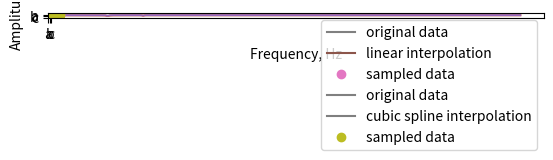

This chart was generated by the following Python code: (Note: this script raises an exception after producing the figure.)
from scipy.fft import fft, fftfreq
import numpy as np

# Количество отсчётов в сигнале
N = 600

# Период дискретизации (в секундах)
T = 1.0 / 800.0

# Заведём массив временных точек (N отсчётов с промежутком T)
x = np.linspace(0.0, N*T, N, endpoint=False)
# Построим наш сигнал как сумму двух синусоид с частотами 50 и 80 Гц
y = np.sin(50.0 * 2.0*np.pi*x) + 0.5*np.sin(80.0 * 2.0*np.pi*x)

# это значения времени каждого отсчёта сигнала
print(x[:20])

# это значения амплитуды каждого отсчёта сигнала
print(y[:20])

import matplotlib.pyplot as plt
plt.plot(x, y)
plt.xlabel("Time, s")
plt.ylabel("Amplitude")
plt.show()

# Вычислим преобразование Фурье
yf = fft(y)
# Получим список частот (в Гц)
xf = fftfreq(N, T)[:N//2]

# Это то, что мы будем откладывать по оси X на спектре (значения частот):
print(xf[:20])

# А это значения амплитуды спектра в каждой частоте:
print(yf[:20])

# Во-первых, возьмём модуль от нашего спектра, чтобы получить вещественные числа
# Во-вторых, возьмём только левую половинку (т.к. спектр получается симметричным)
plt.plot(xf, 2.0/N * np.abs(yf[0:N//2]))
plt.xlabel("Frequency, Hz")
plt.ylabel("Amplitude")
plt.grid()
plt.show()

from scipy import signal
hann_window = signal.get_window("hann", N)
plt.plot(x, hann_window)
plt.xlabel("Time, s")
plt.ylabel("Amplitude")
plt.show()

y_windowed = y * hann_window
plt.plot(x, y_windowed)
plt.xlabel("Time, s")
plt.ylabel("Amplitude")
plt.show()

yf_windowed = fft(y_windowed)
plt.plot(xf, 2.0/N * np.abs(yf_windowed[0:N//2]))
plt.xlabel("Frequency, Hz")
plt.ylabel("Amplitude")
plt.grid()
plt.show()

!wget https://pkholyavin.github.io/mastersprogramming/cta0001.wav



a, b, c = [0, 1], [1, 0], [1, 1]

from scipy.spatial import distance
distance.euclidean(a, b)  # Евклидово расстояние

distance.cosine(a, b)  # Косинусное расстояние

1 - distance.cosine(a, b) # Косинусная близость

from scipy.spatial import distance_matrix
dm = distance_matrix([a, b, c], [a, b, c])
print(dm)

plt.imshow(dm)
plt.xticks(range(len(dm)), ["a", "b", "c"])
plt.yticks(range(len(dm)), ["a", "b", "c"])
plt.show()

x = np.linspace(0, 10, num=11)
y = np.cos(-x**2 / 9.0)

xnew = np.linspace(0, 10, num=1001)
ynew = np.interp(xnew, x, y)

plt.plot(xnew, np.cos(-xnew**2 / 9.0), '-', color="gray", label="original data")
plt.plot(xnew, ynew, '-', label='linear interpolation')
plt.plot(x, y, 'o', label='sampled data')
plt.legend(loc='best')
plt.show()

from scipy.interpolate import CubicSpline
x = np.linspace(0, 10, num=11)
y = np.cos(-x**2 / 9.0)
spl = CubicSpline(x, y)

xnew = np.linspace(0, 10, num=1001)
plt.plot(xnew, np.cos(-xnew**2 / 9.0), '-', color="gray", label="original data")
plt.plot(xnew, spl(xnew), '-', label='cubic spline interpolation')
plt.plot(x, y, 'o', label='sampled data')
plt.legend(loc='best')
plt.show()



import librosa
N = 600
fs = 800
T = 1 / fs
x = np.linspace(0.0, N*T, N, endpoint=False)
y = np.sin(50.0 * 2.0*np.pi*x) + 0.5*np.sin(80.0 * 2.0*np.pi*x)
sine_mfcc = librosa.feature.mfcc(y=y, sr=fs, n_mfcc=13, n_fft=256, hop_length=64)

librosa.util.frame(np.arange(10), frame_length=3, hop_length=2, axis=0)

